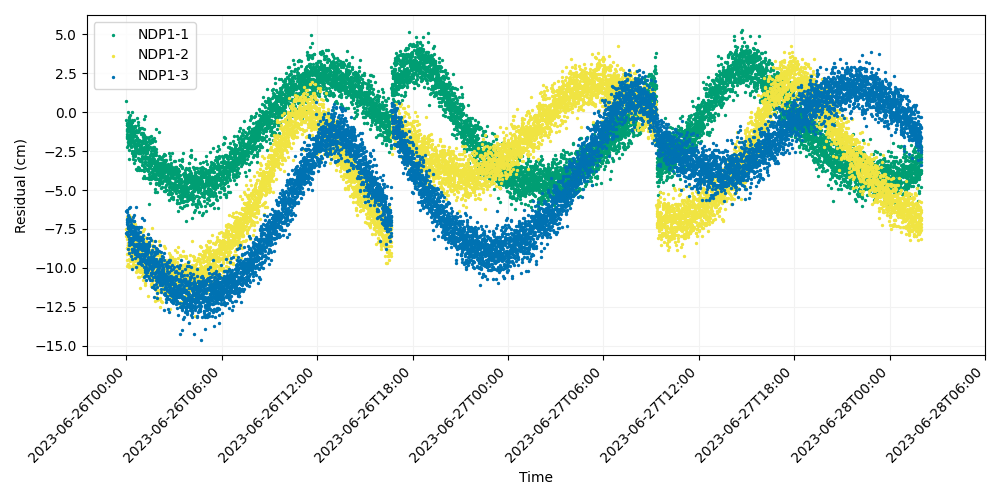

Data behind this chart, as committed beside it:
time, iso_string, NDP1-1, NDP1-2, NDP1-3
741009607, 2023-06-26T00:00:07.000, 0.7387, -7.482, -6.352
741009627, 2023-06-26T00:00:27.000, -0.5238, -7.932, -7.751
741009647, 2023-06-26T00:00:47.000, -1.37, -8.138, -7.8
741009667, 2023-06-26T00:01:07.000, -1.154, -7.685, -7.838
741009687, 2023-06-26T00:01:27.000, -1.223, -8.723, -6.954
741009707, 2023-06-26T00:01:47.000, -1.076, -7.564, -6.382
741009727, 2023-06-26T00:02:07.000, -0.7901, -6.706, -6.292
741009747, 2023-06-26T00:02:27.000, -0.8139, -9.897, -7.734
741009767, 2023-06-26T00:02:47.000, -0.6745, -8.738, -7.796
741009787, 2023-06-26T00:03:07.000, -2.244, -9.138, -6.87
741009807, 2023-06-26T00:03:27.000, -1.649, -7.672, -7.169
741009827, 2023-06-26T00:03:47.000, -1.589, -9.501, -7.057
741009847, 2023-06-26T00:04:07.000, -1.54, -7.869, -7.701
741009867, 2023-06-26T00:04:27.000, -0.874, -8.419, -6.927
741009887, 2023-06-26T00:04:47.000, -1.894, -7.161, -6.595
741009907, 2023-06-26T00:05:07.000, -0.8005, -7.651, -7.453
741009927, 2023-06-26T00:05:27.000, -1.691, -8.501, -7.037
741009947, 2023-06-26T00:05:47.000, -0.9167, -8.147, -7.425
741009967, 2023-06-26T00:06:07.000, -1.678, -7.357, -7.976
741009987, 2023-06-26T00:06:27.000, -1.498, -8.505, -7.253
741010007, 2023-06-26T00:06:47.000, -2.128, -8.524, -7.335
741010027, 2023-06-26T00:07:07.000, -1.894, -7.584, -8.779
741010047, 2023-06-26T00:07:27.000, 0.007054, -9.736, -6.698
741010067, 2023-06-26T00:07:47.000, -1.429, -7.385, -7.461
741010087, 2023-06-26T00:08:07.000, -2.973, -6.618, -7.346
741010107, 2023-06-26T00:08:27.000, -0.9765, -9.976, -6.761
741010127, 2023-06-26T00:08:47.000, -1.19, -8.748, -8.353
741010147, 2023-06-26T00:09:07.000, -0.4868, -8.992, -6.957
741010167, 2023-06-26T00:09:27.000, -2.446, -9.134, -9.069
741010187, 2023-06-26T00:09:47.000, -1.213, -9.088, -7.615
741010207, 2023-06-26T00:10:07.000, -1.236, -8.886, -6.975
741010227, 2023-06-26T00:10:27.000, -0.698, -7.11, -8.131
741010247, 2023-06-26T00:10:47.000, -0.3676, -9.404, -6.887
741010267, 2023-06-26T00:11:07.000, -0.2975, -9.095, -7.009
741010287, 2023-06-26T00:11:27.000, -0.5549, -7.966, -8.512
741010307, 2023-06-26T00:11:47.000, -1.102, -8.423, -6.164
741010327, 2023-06-26T00:12:07.000, -0.1841, -8.35, -8.096
741010347, 2023-06-26T00:12:27.000, -0.8241, -7.653, -6.065
741010367, 2023-06-26T00:12:47.000, -1.195, -9.568, -8.247
741010387, 2023-06-26T00:13:07.000, -1.627, -7.991, -7.574
741010407, 2023-06-26T00:13:27.000, -1.42, -9.861, -7.805
741010427, 2023-06-26T00:13:47.000, -1.014, -8.165, -8.456
741010447, 2023-06-26T00:14:07.000, -2.02, -8.2, -7.515
741010467, 2023-06-26T00:14:27.000, -0.8857, -9.509, -7.631
741010487, 2023-06-26T00:14:47.000, -1.679, -9.062, -6.868
741010507, 2023-06-26T00:15:07.000, -0.9381, -8.548, -7.454
741010527, 2023-06-26T00:15:27.000, -1.873, -8.671, -6.96
741010547, 2023-06-26T00:15:47.000, -1.745, -8.549, -7.264
741010567, 2023-06-26T00:16:07.000, -0.7476, -9.224, -7.381
741010587, 2023-06-26T00:16:27.000, -1.832, -8.352, -7.427
741010607, 2023-06-26T00:16:47.000, -2.202, -8.756, -7.706
741010627, 2023-06-26T00:17:07.000, -1.499, -9.132, -7.707
741010647, 2023-06-26T00:17:27.000, -1.957, -8.46, -8.467
741010667, 2023-06-26T00:17:47.000, -2.146, -8.859, -7.605
741010687, 2023-06-26T00:18:07.000, -1.041, -8.838, -6.973
741010707, 2023-06-26T00:18:27.000, -2.148, -6.748, -7.186
741010727, 2023-06-26T00:18:47.000, -1.806, -8.88, -9.212
741010747, 2023-06-26T00:19:07.000, -1.2, -8.39, -7.723
741010767, 2023-06-26T00:19:27.000, -1.695, -7.2, -8.058
741010787, 2023-06-26T00:19:47.000, -0.6461, -7.759, -8.348
... 8,940 more rows
